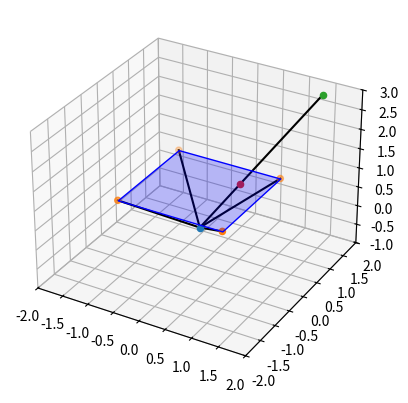

Recreate this plot in Python.
import numpy as np
import matplotlib.pyplot as plt
from mpl_toolkits.mplot3d import Axes3D
from mpl_toolkits.mplot3d.art3d import Poly3DCollection


def draw(ax, verts, faces=[]):
    """
    Draw the object defined by vertices and faces.
    """

    ax.scatter3D(verts[:, 0], verts[:, 1], verts[:, 2])

    if faces:
        ax.add_collection3d(Poly3DCollection(faces,
                                             facecolors='blue',
                                             linewidths=1,
                                             edgecolor='b',
                                             alpha=0.25))

def build_projection_matrix(camera, dist=1):
    """
    Builds a simple projection matrix given a camera position
    and the distance of the viewing plane from the camera.
    """
    proj = np.array([[1, 0, 0, 0],
                     [0, 1, 0, 0],
                     [0, 0, 1, 0],
                     [0, 0, 1/dist, 0]])

    return proj


def draw_camera(ax, camera_pos, view_plane, view_faces):
    draw(ax, camera_pos)
    draw(ax, view_plane, view_faces)
    for i in range(len(view_plane)):
        ax.plot([camera_pos[0, 0], view_plane[i, 0]],
                [camera_pos[0, 1], view_plane[i, 1]],
                [camera_pos[0, 2], view_plane[i, 2]], c='k')


def main():
    # Viewing Plane
    view_plane = np.array([[-1, -1, 1],
                           [1, -1, 1],
                           [1, 1, 1],
                           [-1, 1, 1]])

    faces = [[view_plane[0], view_plane[1], view_plane[2], view_plane[3]]]

    # Camera location
    camera = np.array([[0, 0, 0]])

    # Point in 3D space
    point = np.array([[1.5, 1.5, 3]])

    # Get the projection matrix and calculate the projected point.
    proj_matrix = build_projection_matrix(camera)

    proj_point = proj_matrix @ np.append(point, 1)
    proj_point /= proj_point[3]
    proj_point = np.expand_dims(proj_point, axis=0)

    fig = plt.figure()
    ax = fig.add_subplot(111, projection='3d')
    ax.set_xlim([-2, 2])
    ax.set_ylim([-2, 2])
    ax.set_zlim([-1, 3])

    # Draw camera
    draw_camera(ax, camera, view_plane, faces)
    draw(ax, point)
    draw(ax, proj_point)

    # Draw line from camera to the 3D point
    ax.plot([camera[0, 0], point[0, 0]],
            [camera[0, 1], point[0, 1]],
            [camera[0, 2], point[0, 2]], c='k')

    plt.show()


if __name__ == "__main__":
    main()
